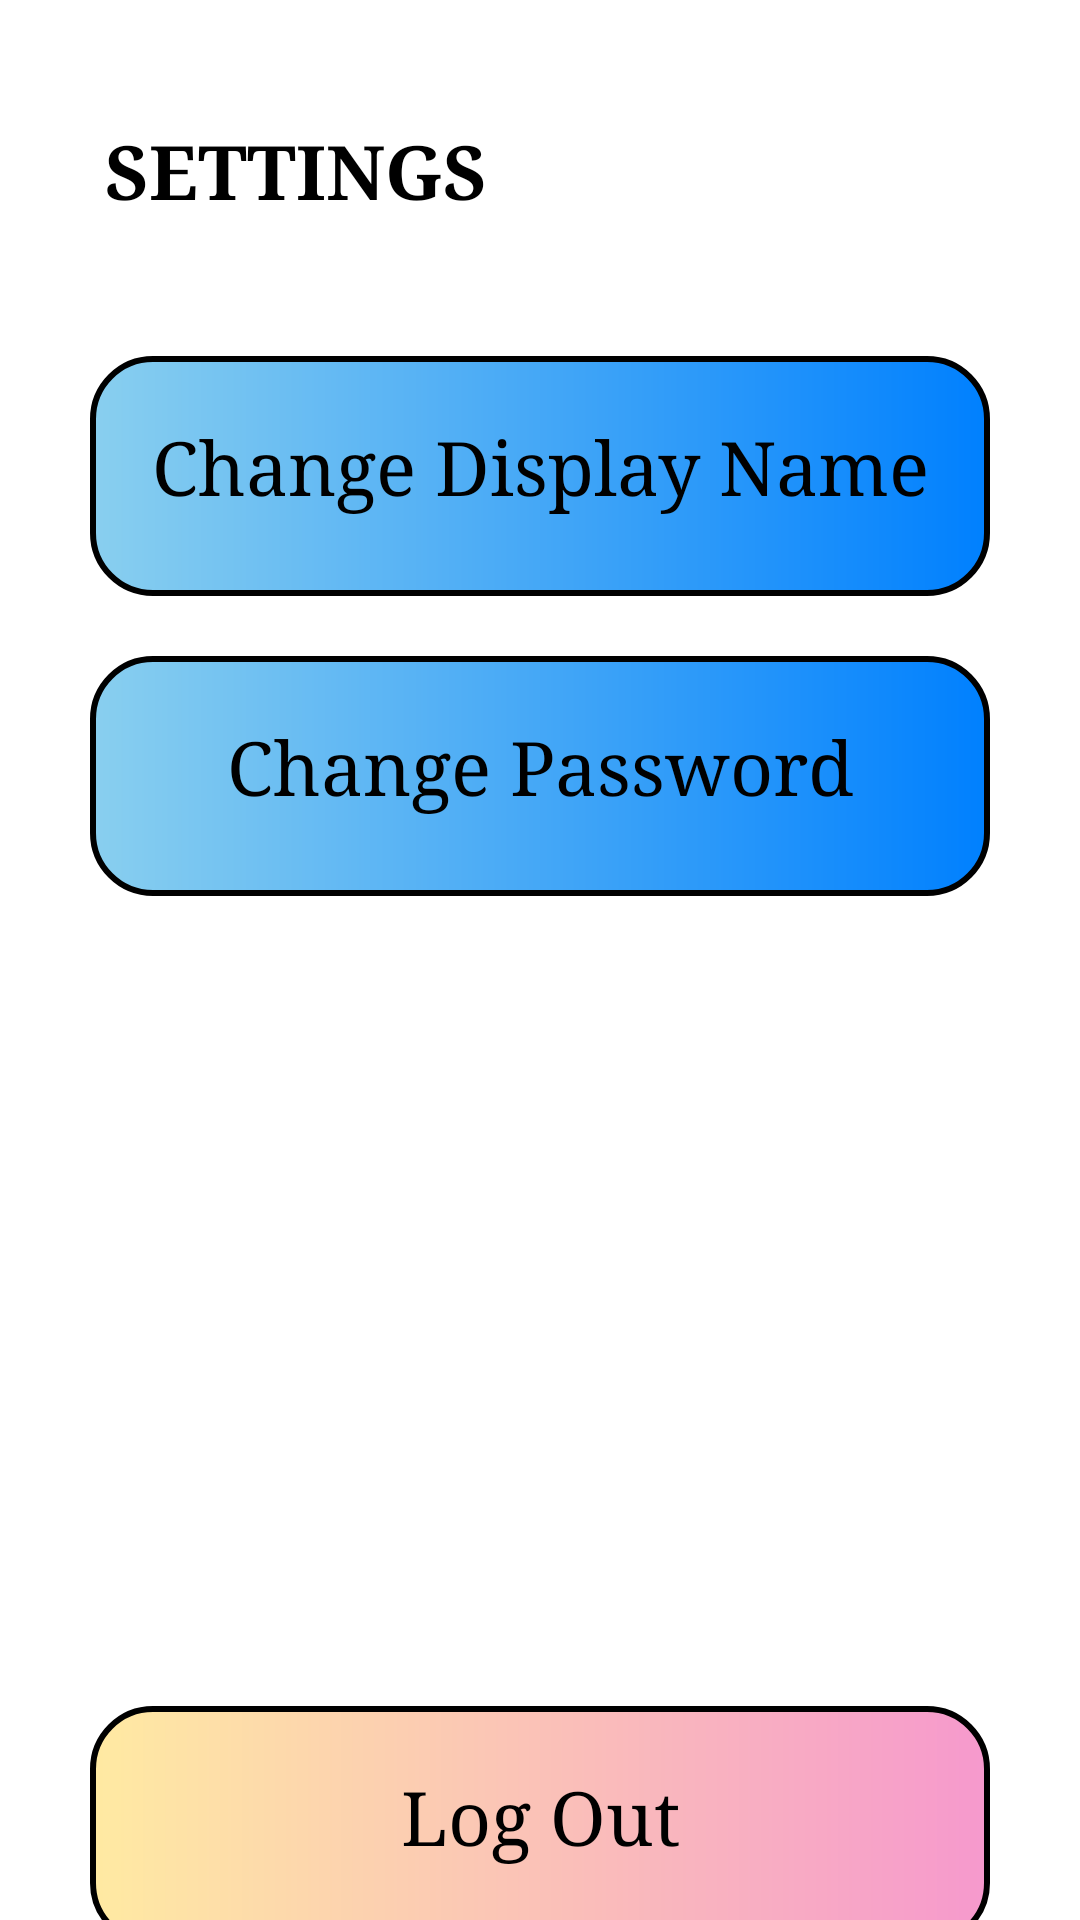

Layout XML and referenced resources for this Android screen:
<!-- AndroidManifest.xml: application theme Theme.AppCompat.NoActionBar -->
<!-- res/layout/activity_settings.xml -->
<?xml version="1.0" encoding="utf-8"?>
<LinearLayout xmlns:android="http://schemas.android.com/apk/res/android"
    xmlns:tools="http://schemas.android.com/tools"
    android:layout_width="match_parent"
    android:layout_height="match_parent"
    android:foregroundGravity="center"
    android:orientation="vertical"
    android:background="@color/white"
    tools:context=".Settings">

    <TextView
        android:layout_width="match_parent"
        android:layout_height="wrap_content"
        android:layout_marginLeft="20dp"
        android:layout_marginTop="25dp"
        android:layout_marginBottom="30dp"
        android:fontFamily="serif"
        android:gravity="left"
        android:padding="15dp"
        android:text="SETTINGS"
        android:textColor="@color/black"
        android:textSize="25sp"
        android:textStyle="bold" />

    <LinearLayout
        android:layout_width="match_parent"
        android:layout_height="80dp"
        android:orientation="vertical">

        <ImageView
            android:id="@+id/changedn"
            android:layout_width="match_parent"
            android:layout_height="match_parent"
            android:background="@drawable/gradient_blue"
            android:layout_marginHorizontal="30dp"
            />

        <TextView
            android:layout_width="match_parent"
            android:layout_height="wrap_content"
            android:text="Change Display Name"
            android:textColor="@color/black"
            android:textSize="25sp"
            android:fontFamily="serif"
            android:layout_marginTop="-60dp"
            android:gravity="center"
            android:layout_marginHorizontal="50dp"/>

    </LinearLayout>

    <LinearLayout
        android:layout_width="match_parent"
        android:layout_height="80dp"
        android:orientation="vertical"
        android:layout_marginVertical="20dp">

        <ImageView
            android:id="@+id/changepw"
            android:layout_width="match_parent"
            android:layout_height="match_parent"
            android:background="@drawable/gradient_blue"
            android:layout_marginHorizontal="30dp"
            />

        <TextView
            android:layout_width="match_parent"
            android:layout_height="wrap_content"
            android:text="Change Password"
            android:textColor="@color/black"
            android:textSize="25sp"
            android:fontFamily="serif"
            android:layout_marginTop="-60dp"
            android:gravity="center"
            android:layout_marginHorizontal="50dp"/>

    </LinearLayout>

    <LinearLayout
        android:layout_width="match_parent"
        android:layout_height="80dp"
        android:orientation="vertical"
        android:layout_marginVertical="250dp">

        <ImageView
            android:id="@+id/logout"
            android:layout_width="match_parent"
            android:layout_height="match_parent"
            android:background="@drawable/peach_gradient"
            android:layout_marginHorizontal="30dp"
            />

        <TextView
            android:layout_width="match_parent"
            android:layout_height="wrap_content"
            android:text="Log Out"
            android:textColor="@color/black"
            android:textSize="25sp"
            android:fontFamily="serif"
            android:layout_marginTop="-60dp"
            android:gravity="center"
            android:layout_marginHorizontal="50dp"/>

    </LinearLayout>






</LinearLayout>
<!-- resources referenced by this layout -->
<resources>
  <!-- drawable gradient_blue (drawable) -->
  <shape xmlns:android="http://schemas.android.com/apk/res/android">
      <gradient
          android:startColor="#89CFEF"
          android:endColor="#0080FE"
          android:angle="360"
          android:type="linear" />
      <corners android:radius="20dp" />
      <stroke
          android:width="2dp"
          android:color="#000000" />
  </shape>
  <!-- drawable peach_gradient (drawable) -->
  <?xml version="1.0" encoding="utf-8"?>
  <shape xmlns:android="http://schemas.android.com/apk/res/android">
      <solid android:color="#FFFFFF" />
      <corners android:radius="20dp" />
      <stroke
          android:width="2dp"
          android:color="#000000" />
      <gradient
          android:startColor="#FFEAA2"
          android:endColor="#F699CD"
          android:angle="360"
          android:type="linear" />
  </shape>
  <!-- not gathered from this repository: default colours our renderer supplied (Android Studio template values) -->
  <color name="black">#FF000000</color>
  <color name="white">#FFFFFFFF</color>
</resources>
